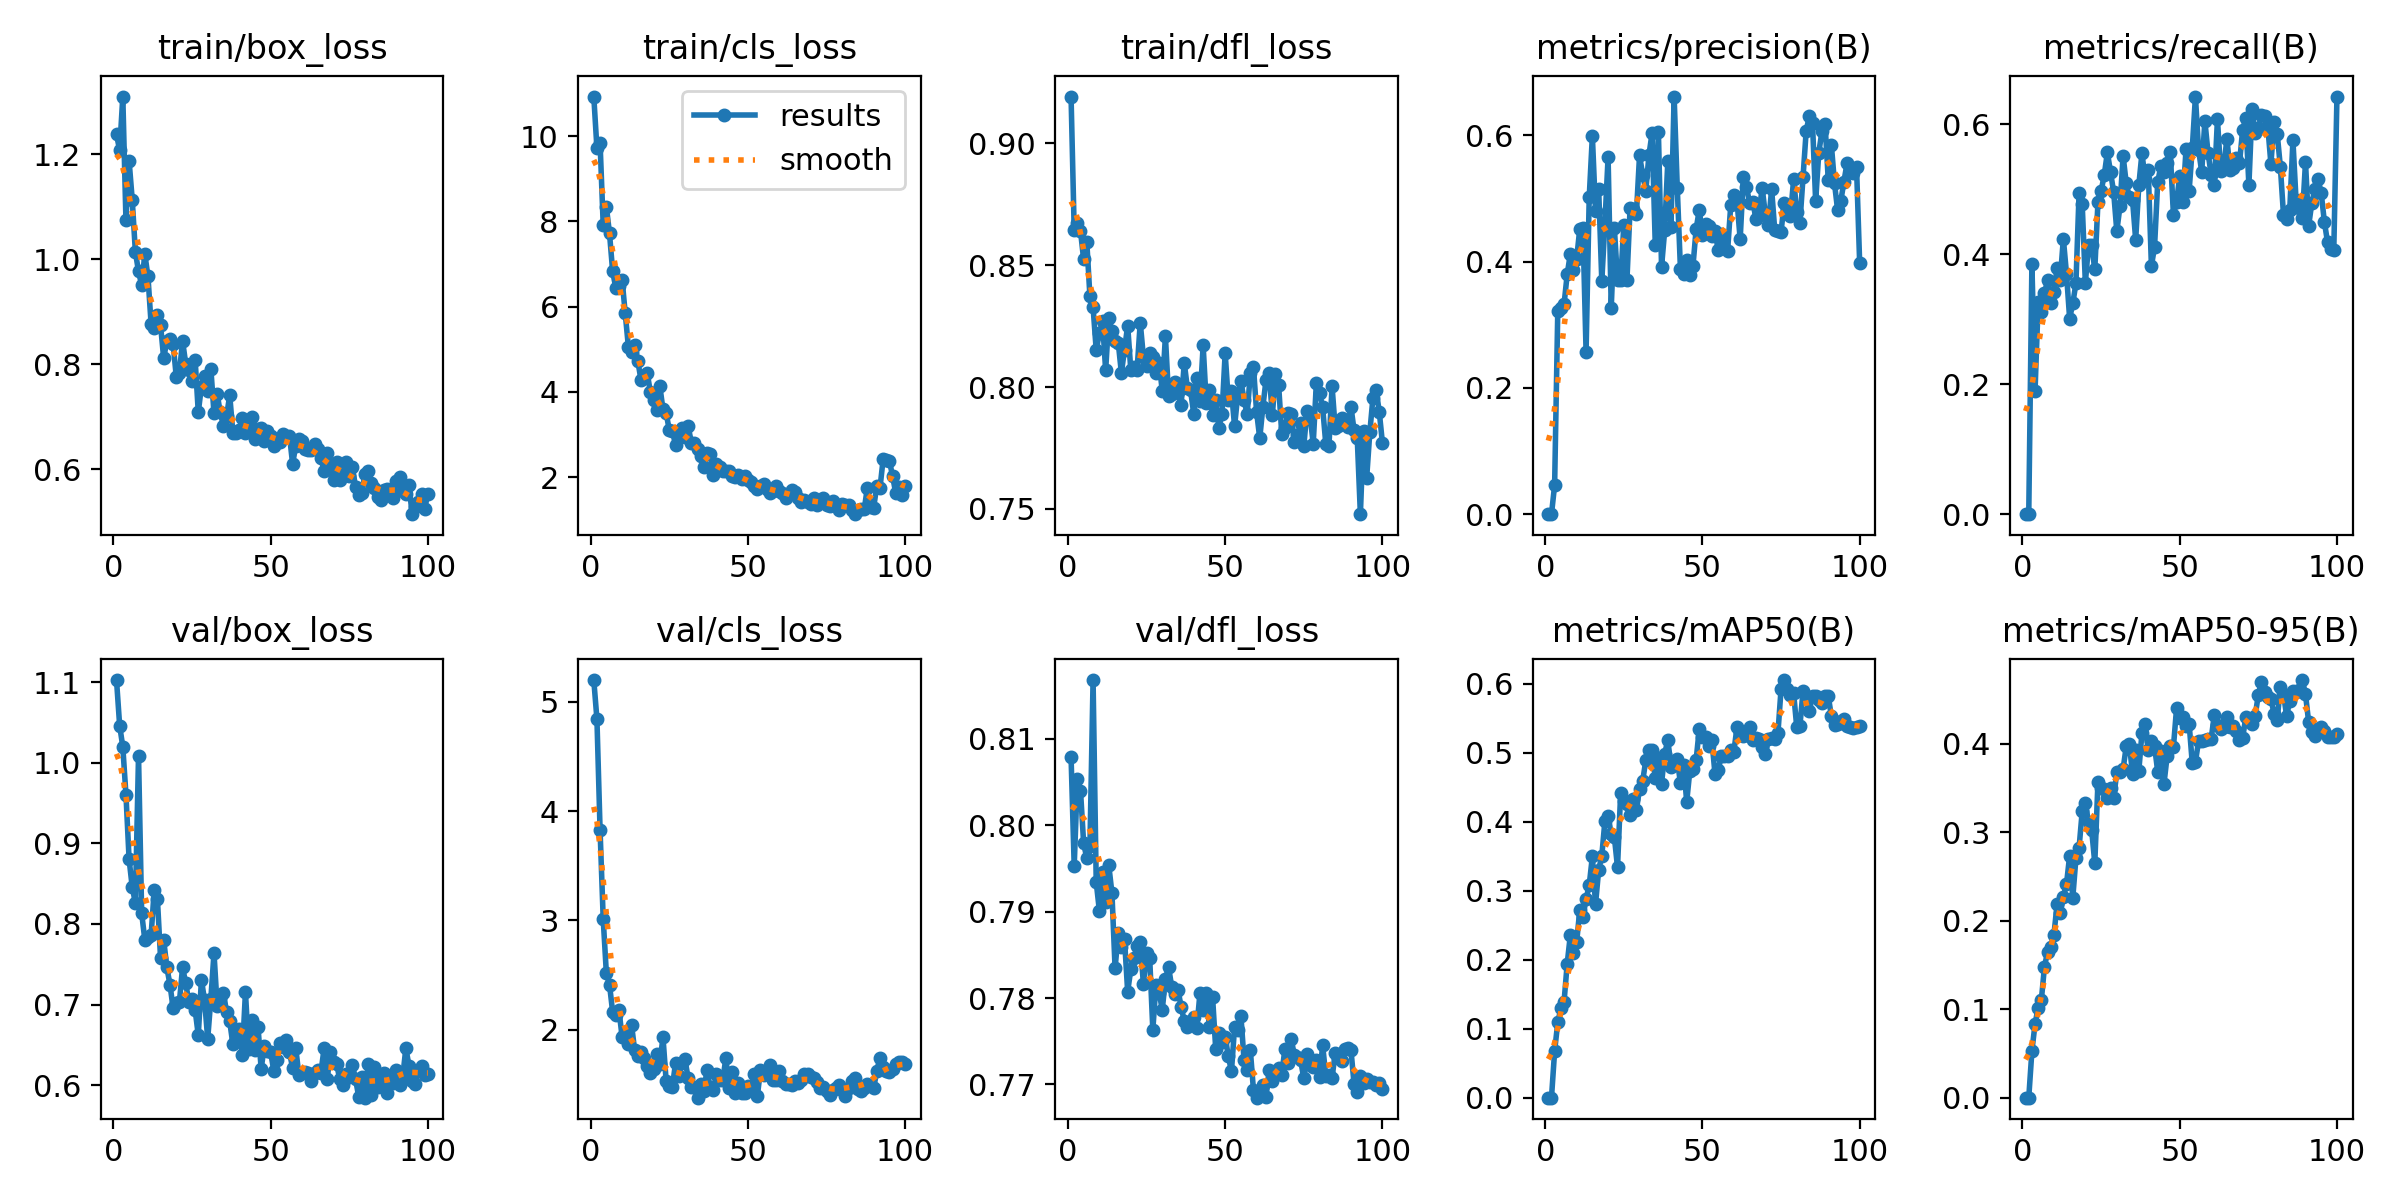

Values plotted in this chart, from the file beside it:
epoch, time, train/box_loss, train/cls_loss, train/dfl_loss, metrics/precision(B), metrics/recall(B), metrics/mAP50(B), metrics/mAP50-95(B), val/box_loss, val/cls_loss, val/dfl_loss, lr/pg0, lr/pg1, lr/pg2
1, 26.64, 1.238, 10.93, 0.9192, 0, 0, 0, 0, 1.103, 5.201, 0.8079, 6.91316e-05, 6.91316e-05, 6.91316e-05
2, 36.97, 1.208, 9.717, 0.8643, 0, 0, 0, 0, 1.046, 4.843, 0.7953, 0.0001387, 0.0001387, 0.0001387
3, 47.26, 1.31, 9.837, 0.8671, 0.04596, 0.3844, 0.0674, 0.05264, 1.02, 3.825, 0.8053, 0.000207, 0.000207, 0.000207
4, 57.59, 1.075, 7.909, 0.864, 0.3211, 0.19, 0.1091, 0.08328, 0.9605, 3.009, 0.804, 0.0002067, 0.0002067, 0.0002067
5, 68.04, 1.188, 8.341, 0.8523, 0.3271, 0.327, 0.1293, 0.1017, 0.8803, 2.516, 0.7979, 0.0002046, 0.0002046, 0.0002046
6, 78.47, 1.113, 7.716, 0.8595, 0.3327, 0.3113, 0.1389, 0.1101, 0.8455, 2.412, 0.7962, 0.0002025, 0.0002025, 0.0002025
7, 88.98, 1.014, 6.827, 0.8372, 0.3799, 0.3405, 0.1943, 0.1481, 0.8262, 2.16, 0.7976, 0.0002003, 0.0002003, 0.0002003
8, 99.5, 0.9768, 6.438, 0.8328, 0.4126, 0.3598, 0.2357, 0.1649, 1.009, 2.13, 0.8168, 0.0001982, 0.0001982, 0.0001982
9, 110, 0.9508, 6.478, 0.8151, 0.3871, 0.3243, 0.2091, 0.1707, 0.8133, 2.18, 0.7934, 0.0001961, 0.0001961, 0.0001961
10, 120.5, 1.01, 6.635, 0.822, 0.4047, 0.3416, 0.225, 0.1838, 0.7803, 1.934, 0.7901, 0.000194, 0.000194, 0.000194
11, 131, 0.9673, 5.84, 0.827, 0.4522, 0.3788, 0.2722, 0.2182, 0.7838, 1.968, 0.7945, 0.0001919, 0.0001919, 0.0001919
12, 141.5, 0.8771, 5.056, 0.8068, 0.453, 0.3605, 0.262, 0.2081, 0.7859, 1.869, 0.7911, 0.0001898, 0.0001898, 0.0001898
13, 152, 0.8682, 4.943, 0.8282, 0.2574, 0.424, 0.2878, 0.2265, 0.8423, 2.046, 0.7953, 0.0001877, 0.0001877, 0.0001877
14, 162.4, 0.8944, 5.105, 0.8228, 0.5019, 0.3702, 0.308, 0.2413, 0.8312, 1.81, 0.7921, 0.0001856, 0.0001856, 0.0001856
15, 173, 0.8746, 4.727, 0.8189, 0.599, 0.3012, 0.3495, 0.2732, 0.758, 1.756, 0.7834, 0.0001835, 0.0001835, 0.0001835
16, 183.6, 0.8112, 4.279, 0.8183, 0.4798, 0.3244, 0.2802, 0.2258, 0.7804, 1.795, 0.7875, 0.0001814, 0.0001814, 0.0001814
17, 194.1, 0.8442, 4.349, 0.8058, 0.5155, 0.3553, 0.3297, 0.2704, 0.746, 1.738, 0.7859, 0.0001793, 0.0001793, 0.0001793
18, 204.6, 0.8481, 4.435, 0.8153, 0.3693, 0.4938, 0.3507, 0.2823, 0.7248, 1.665, 0.7868, 0.0001772, 0.0001772, 0.0001772
19, 215.2, 0.8387, 3.988, 0.8252, 0.462, 0.477, 0.4013, 0.3235, 0.6954, 1.599, 0.7807, 0.000175, 0.000175, 0.000175
20, 225.7, 0.7766, 3.816, 0.8069, 0.5654, 0.3561, 0.4088, 0.3329, 0.7013, 1.637, 0.7833, 0.0001729, 0.0001729, 0.0001729
21, 236.1, 0.7832, 3.573, 0.8084, 0.3266, 0.4138, 0.3815, 0.3111, 0.7032, 1.778, 0.7846, 0.0001708, 0.0001708, 0.0001708
22, 246.5, 0.8447, 4.136, 0.8071, 0.4528, 0.4137, 0.3774, 0.3024, 0.7461, 1.688, 0.786, 0.0001687, 0.0001687, 0.0001687
23, 256.9, 0.8013, 3.586, 0.8264, 0.3706, 0.3767, 0.3339, 0.2649, 0.7269, 1.932, 0.7865, 0.0001666, 0.0001666, 0.0001666
24, 267.2, 0.789, 3.51, 0.8124, 0.3704, 0.4798, 0.4421, 0.3563, 0.7031, 1.534, 0.7816, 0.0001645, 0.0001645, 0.0001645
25, 277.6, 0.7679, 3.1, 0.8088, 0.4577, 0.4971, 0.4301, 0.3492, 0.707, 1.487, 0.7852, 0.0001624, 0.0001624, 0.0001624
26, 287.9, 0.809, 3.091, 0.8139, 0.3713, 0.522, 0.4251, 0.3485, 0.6931, 1.478, 0.7846, 0.0001603, 0.0001603, 0.0001603
27, 298.2, 0.7086, 2.74, 0.8123, 0.4855, 0.5568, 0.4099, 0.3384, 0.6621, 1.695, 0.7763, 0.0001582, 0.0001582, 0.0001582
28, 308.4, 0.7573, 3.068, 0.8059, 0.4838, 0.5267, 0.4331, 0.3496, 0.7306, 1.575, 0.7816, 0.0001561, 0.0001561, 0.0001561
29, 318.7, 0.7772, 3.16, 0.81, 0.4752, 0.4956, 0.4164, 0.338, 0.7053, 1.696, 0.7806, 0.000154, 0.000154, 0.000154
30, 328.9, 0.7499, 2.932, 0.7984, 0.5682, 0.4356, 0.4478, 0.3678, 0.6574, 1.727, 0.7787, 0.0001518, 0.0001518, 0.0001518
31, 339.1, 0.7917, 3.201, 0.8208, 0.5379, 0.4738, 0.4586, 0.3681, 0.7073, 1.555, 0.7822, 0.0001497, 0.0001497, 0.0001497
32, 349.3, 0.7062, 2.809, 0.7964, 0.5126, 0.5516, 0.4893, 0.371, 0.7639, 1.471, 0.7836, 0.0001476, 0.0001476, 0.0001476
33, 359.5, 0.7428, 2.787, 0.7973, 0.569, 0.5092, 0.504, 0.3969, 0.6982, 1.479, 0.7813, 0.0001455, 0.0001455, 0.0001455
34, 369.7, 0.7083, 2.652, 0.8019, 0.6042, 0.4877, 0.5034, 0.399, 0.7076, 1.377, 0.7804, 0.0001434, 0.0001434, 0.0001434
35, 379.9, 0.6824, 2.491, 0.7978, 0.4269, 0.4839, 0.4631, 0.3661, 0.7148, 1.503, 0.781, 0.0001413, 0.0001413, 0.0001413
36, 390, 0.7013, 2.227, 0.7928, 0.6053, 0.4223, 0.4923, 0.3926, 0.6903, 1.441, 0.779, 0.0001392, 0.0001392, 0.0001392
37, 400.2, 0.741, 2.556, 0.8098, 0.392, 0.5067, 0.4552, 0.3694, 0.679, 1.627, 0.7773, 0.0001371, 0.0001371, 0.0001371
38, 410.4, 0.6696, 2.529, 0.7994, 0.4495, 0.5557, 0.4986, 0.4119, 0.6507, 1.47, 0.7766, 0.000135, 0.000135, 0.000135
39, 420.5, 0.6688, 2.058, 0.7987, 0.5601, 0.5155, 0.5182, 0.4219, 0.6575, 1.444, 0.777, 0.0001329, 0.0001329, 0.0001329
40, 430.7, 0.6743, 2.298, 0.7891, 0.4552, 0.5292, 0.4797, 0.3922, 0.6696, 1.595, 0.7779, 0.0001308, 0.0001308, 0.0001308
41, 440.9, 0.6979, 2.233, 0.8039, 0.6615, 0.3818, 0.4815, 0.4025, 0.6376, 1.539, 0.7765, 0.0001287, 0.0001287, 0.0001287
42, 451, 0.6689, 2.141, 0.7941, 0.5171, 0.4115, 0.4906, 0.3971, 0.7154, 1.536, 0.7806, 0.0001265, 0.0001265, 0.0001265
43, 461.2, 0.6908, 2.143, 0.8171, 0.389, 0.5108, 0.4555, 0.3684, 0.6452, 1.739, 0.7786, 0.0001244, 0.0001244, 0.0001244
44, 471.4, 0.6997, 2.144, 0.7933, 0.3801, 0.5358, 0.4827, 0.3917, 0.6811, 1.467, 0.7806, 0.0001223, 0.0001223, 0.0001223
45, 481.5, 0.6572, 2.034, 0.7988, 0.4034, 0.5264, 0.4288, 0.3546, 0.6435, 1.609, 0.7766, 0.0001202, 0.0001202, 0.0001202
46, 491.7, 0.676, 2.01, 0.7885, 0.3782, 0.5402, 0.474, 0.3858, 0.672, 1.418, 0.7801, 0.0001181, 0.0001181, 0.0001181
47, 501.9, 0.6787, 2.056, 0.7946, 0.3937, 0.5571, 0.4767, 0.3972, 0.6202, 1.513, 0.7741, 0.000116, 0.000116, 0.000116
48, 512.2, 0.6542, 1.952, 0.7832, 0.4518, 0.4613, 0.4894, 0.3961, 0.6485, 1.421, 0.7759, 0.0001139, 0.0001139, 0.0001139
49, 522.5, 0.6734, 2.022, 0.7891, 0.4822, 0.4804, 0.5344, 0.4396, 0.6421, 1.423, 0.7749, 0.0001118, 0.0001118, 0.0001118
50, 532.9, 0.6629, 1.924, 0.8139, 0.442, 0.5206, 0.5233, 0.4291, 0.6411, 1.488, 0.7755, 0.0001097, 0.0001097, 0.0001097
51, 543.3, 0.6446, 1.888, 0.7945, 0.4603, 0.4805, 0.523, 0.4299, 0.6181, 1.445, 0.7733, 0.0001076, 0.0001076, 0.0001076
52, 553.6, 0.6543, 1.798, 0.7984, 0.4569, 0.5615, 0.5096, 0.4203, 0.6312, 1.591, 0.7715, 0.0001055, 0.0001055, 0.0001055
53, 563.7, 0.6511, 1.725, 0.7838, 0.4411, 0.498, 0.5179, 0.4224, 0.6521, 1.39, 0.7766, 0.0001033, 0.0001033, 0.0001033
54, 573.9, 0.6673, 1.798, 0.7968, 0.4485, 0.5636, 0.4689, 0.3774, 0.6468, 1.628, 0.7763, 0.0001012, 0.0001012, 0.0001012
55, 584, 0.661, 1.828, 0.8026, 0.4182, 0.6429, 0.4748, 0.3795, 0.6563, 1.581, 0.778, 9.91302e-05, 9.91302e-05, 9.91302e-05
56, 594.2, 0.6641, 1.717, 0.7947, 0.4446, 0.5611, 0.4948, 0.4026, 0.6406, 1.59, 0.7729, 9.70215e-05, 9.70215e-05, 9.70215e-05
57, 604.3, 0.6099, 1.62, 0.7889, 0.422, 0.5266, 0.4948, 0.4027, 0.6213, 1.673, 0.7716, 9.49128e-05, 9.49128e-05, 9.49128e-05
58, 614.5, 0.645, 1.677, 0.8056, 0.4172, 0.6056, 0.4958, 0.4037, 0.6459, 1.536, 0.774, 9.28041e-05, 9.28041e-05, 9.28041e-05
59, 624.7, 0.658, 1.783, 0.8082, 0.489, 0.5565, 0.5032, 0.4056, 0.612, 1.536, 0.7693, 9.06954e-05, 9.06954e-05, 9.06954e-05
60, 634.8, 0.6544, 1.675, 0.7898, 0.5062, 0.5226, 0.5015, 0.4051, 0.6149, 1.618, 0.7685, 8.85867e-05, 8.85867e-05, 8.85867e-05
... 40 more rows
